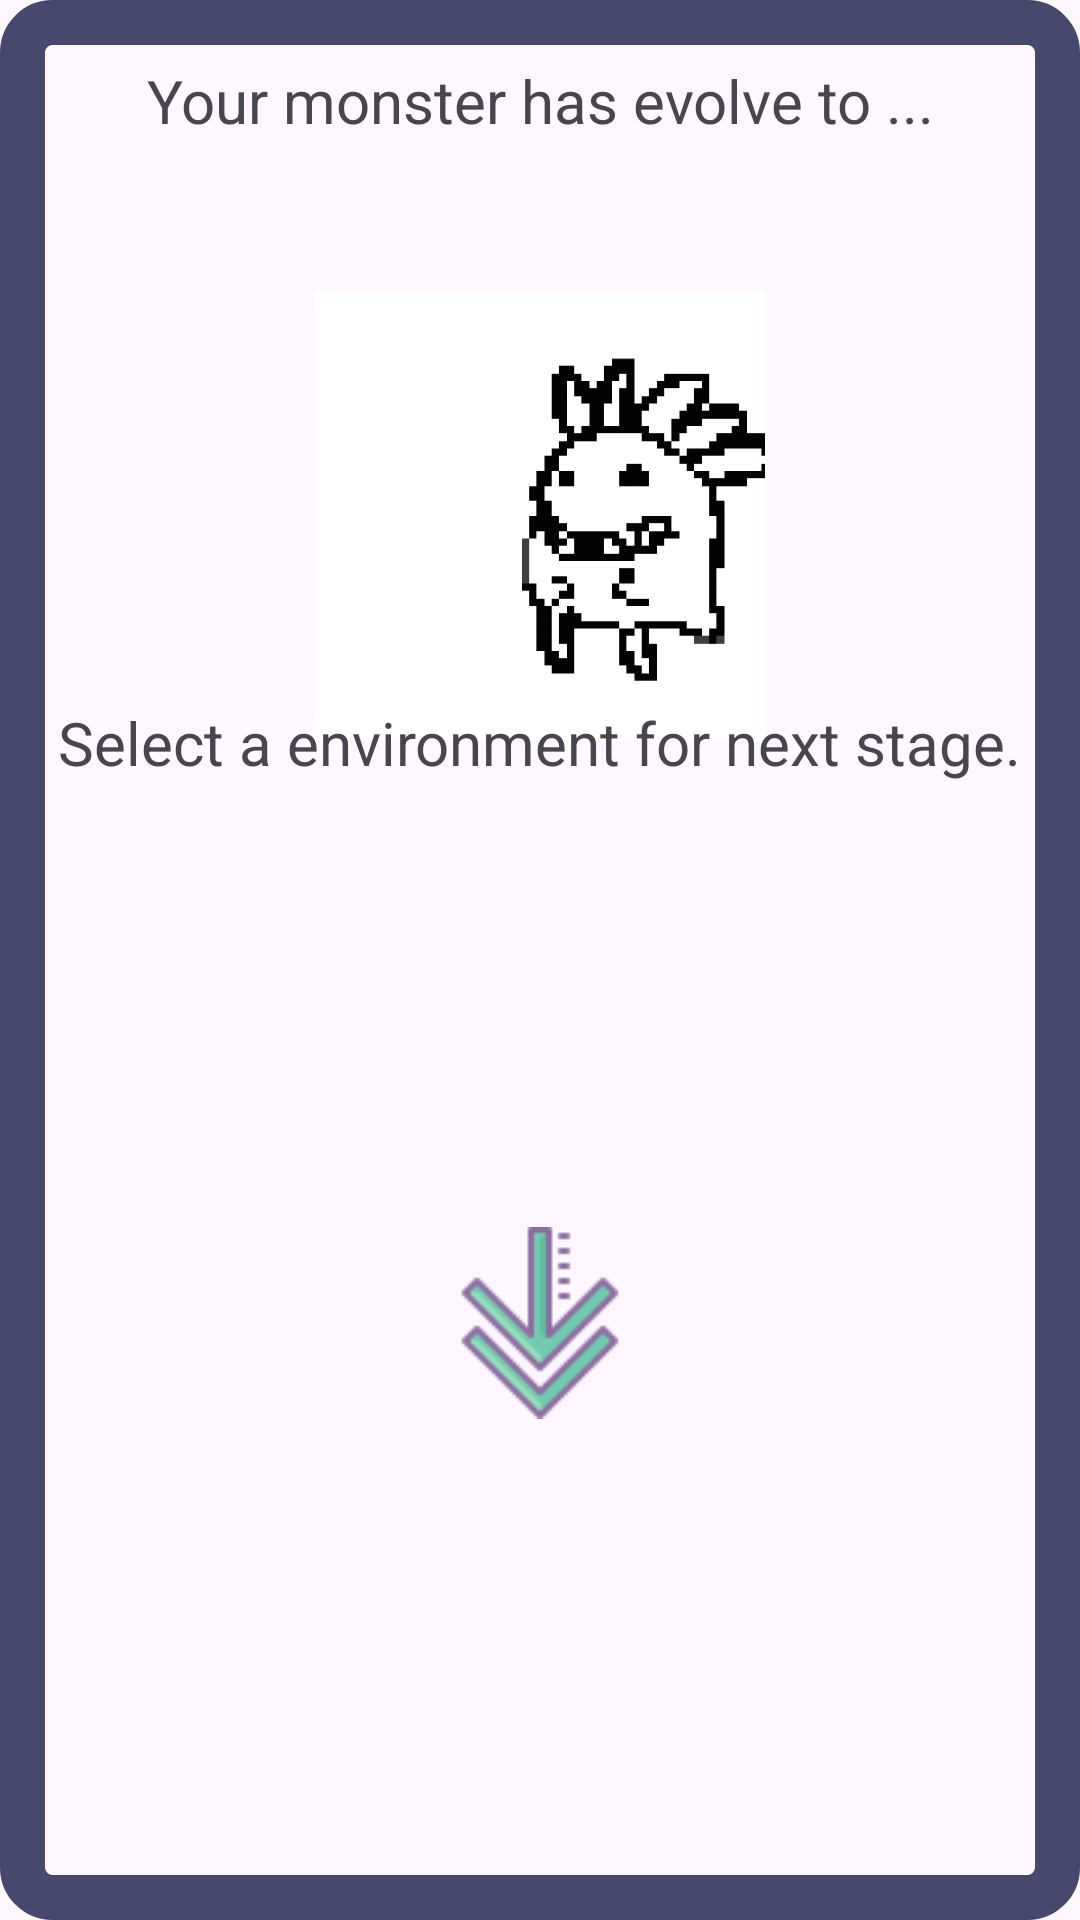

Write the Android layout XML for this screen, with the resource values it uses.
<!-- AndroidManifest.xml: application theme Theme.MonsterClockV1 -->
<!-- res/layout/activity_evolution.xml -->
<?xml version="1.0" encoding="utf-8"?>
<RelativeLayout
    android:layout_width="match_parent"
    android:layout_height="match_parent"
    xmlns:android="http://schemas.android.com/apk/res/android">
    <LinearLayout
        android:layout_width="match_parent"
        android:layout_height="wrap_content"
        android:orientation="vertical">
        <TextView
            android:id="@+id/evolved_monster_intro"
            android:layout_width="match_parent"
            android:layout_height="wrap_content"
            android:text="Your monster has evolve to ..."
            android:textSize="20dp"
            android:layout_marginTop="20dp"
            android:layout_marginLeft="16dp"
            android:layout_marginRight="16dp"
            android:gravity="center"
            />
        <ImageView
            android:id="@+id/evolved_monster_gif"
            android:layout_width="match_parent"
            android:layout_height="150dp"
            android:layout_marginLeft="16dp"
            android:layout_marginRight="16dp"
            android:layout_marginBottom="16dp"
            android:layout_marginTop="50dp"
            android:background="@android:color/transparent"
            android:src="@drawable/monster_nepenthes_focused"
            />
    </LinearLayout>

    <LinearLayout
        xmlns:android="http://schemas.android.com/apk/res/android"
        android:layout_width="match_parent"
        android:layout_height="match_parent"
        android:orientation="vertical"
        android:gravity="center"
        android:id="@+id/evolution_container_fullscreen"
        android:background="@drawable/border_style">


        <TextView
        android:layout_width="wrap_content"
        android:layout_height="wrap_content"
        android:text="Select a environment for next stage."
        android:layout_marginTop="220dp"
        android:layout_marginLeft="16dp"
        android:layout_marginRight="16dp"
        android:textSize="20dp"
        android:background="@android:color/transparent" />

        <LinearLayout
            android:id="@+id/evolution_container"
            android:layout_width="wrap_content"
            android:layout_height="120dp"
            android:layout_marginLeft="10dp"
            android:layout_marginRight="10dp"
            android:gravity="center"
            android:orientation="horizontal">
        </LinearLayout>

        <LinearLayout
            android:layout_width="wrap_content"
            android:layout_height="100dp"
            android:layout_marginLeft="16dp"
            android:layout_marginTop="10dp"
            android:layout_marginRight="16dp"
            android:layout_marginBottom="15dp"
            android:gravity="center"
            android:orientation="horizontal">
            <ImageView
                android:layout_width="wrap_content"
                android:layout_height="wrap_content"
                android:src="@drawable/icons8_double_down_64"
                android:layout_gravity="center"
                />
        </LinearLayout>

        <LinearLayout
            android:id="@+id/evolved_monster_container"
            android:layout_width="wrap_content"
            android:layout_height="120dp"
            android:layout_marginLeft="10dp"
            android:layout_marginRight="10dp"
            android:orientation="horizontal">

        </LinearLayout>
    </LinearLayout>
</RelativeLayout>
<!-- resources referenced by this layout -->
<resources>
  <!-- drawable border_style (drawable) -->
  <?xml version="1.0" encoding="utf-8"?>
  <shape xmlns:android="http://schemas.android.com/apk/res/android">
      <solid android:color="@android:color/transparent"/> 
      <stroke
          android:width="15dp"
          android:color="#46486E"/>     
      <corners android:radius="10dp"/>   
  </shape>
  <!-- drawable icons8_double_down_64: png bitmap (drawable, 936 bytes) -->
  <!-- drawable monster_nepenthes_focused: gif bitmap (drawable, 46345 bytes) -->
  <style name="Theme.MonsterClockV1" parent="Base.Theme.MonsterClockV1" />
  <style name="Base.Theme.MonsterClockV1" parent="Theme.Material3.DayNight.NoActionBar">
          
          
      </style>
</resources>
